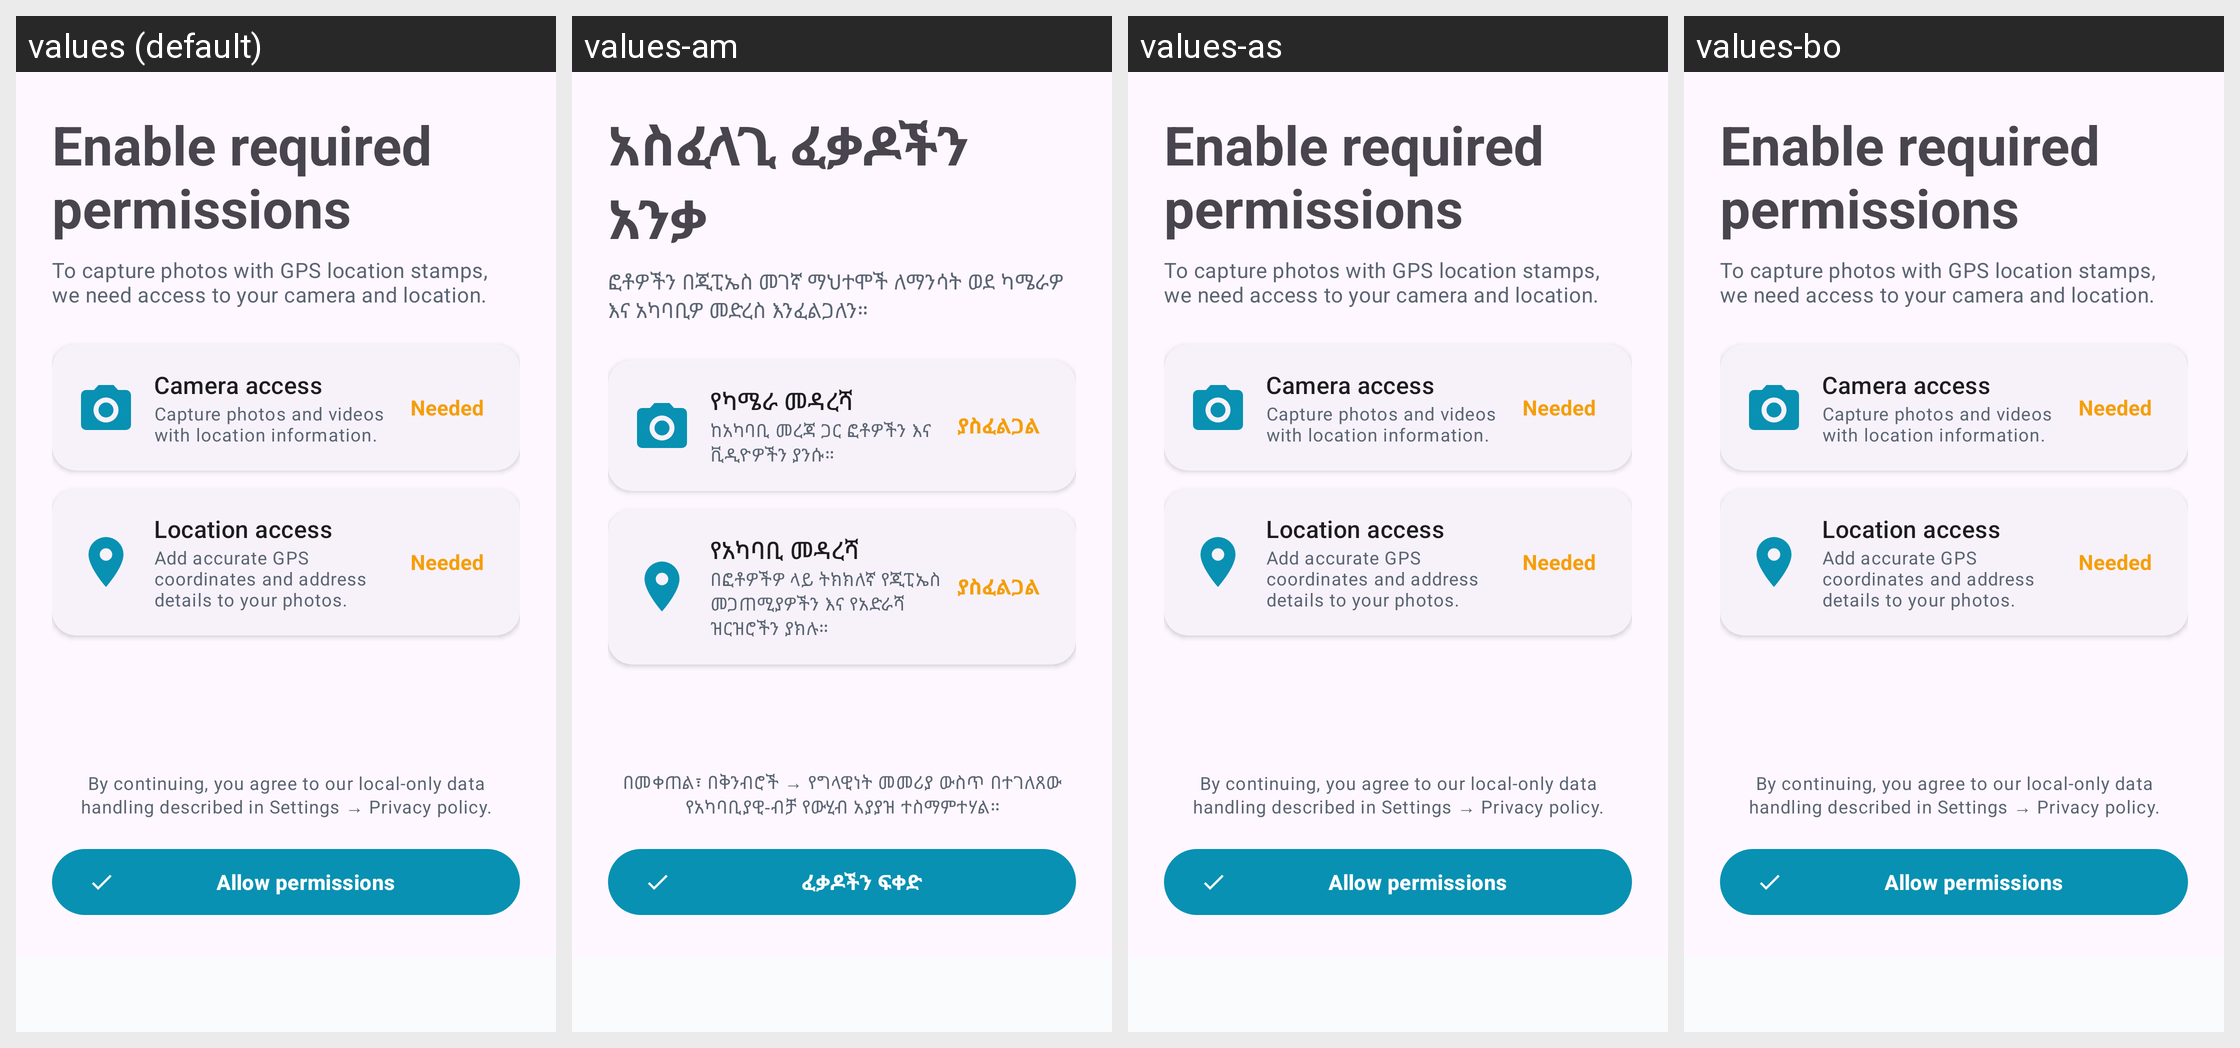

The same Android screen rendered under several of its app's locales, left to right. List the strings drawn on it with the default value and each locale's translation.
Android screen res/layout/fragment_permissions.xml rendered under 4 locales, left to right: values (default), values-am, values-as, values-bo. Device: Nexus 5 (rendered at 1080×1920; each locale shown at half size, 540×960, under a caption strip naming it); theme Theme.GeoStampCamera.
Other locales in the repository, not shown: values-af, values-ar, values-az, values-be, values-bg, values-bn, values-bs, values-ca, values-ceb, values-cs, values-cy, values-da, values-de, values-el, values-eo, values-es, values-et, values-eu, values-fa, values-fi, values-fr, values-fy, values-ga, values-gd, values-gl, values-gu, values-haw, values-hi, values-hr, values-ht, values-hu, values-hy, values-ig, values-in, values-is, values-it, values-iw, values-ja, values-jv, values-ka, values-kk, values-km, values-kn, values-ko, values-ky, values-la, values-lb, values-lo, values-lt, values-lv, values-mg, values-mi, values-mk, values-ml, values-mn, values-mr, values-ms, values-mt, values-my, values-nb, values-ne, values-nl, values-ny, values-om, values-or, values-pa, values-pl, values-ps, values-pt, values-ro, values-ru, values-rw, values-sd, values-si, values-sk, values-sl, values-sm, values-sn, values-so, values-sq, values-sr, values-st, values-su, values-sv, values-sw, values-ta, values-te, values-tg, values-th, values-ti, values-tk, values-tl, values-tr, values-ug, values-uk, values-ur, values-uz, values-vi, values-xh, values-zh.
Strings drawn on this screen, with the default value and each locale's value (text and hints the layout hard-codes, and strings that could not be matched under every locale, appear in the picture but are not listed):

perm_screen_title
  values: Enable required permissions
  values-am: አስፈላጊ ፈቃዶችን አንቃ
  values-as: Enable required permissions
  values-bo: Enable required permissions

perm_screen_body
  values: To capture photos with GPS location stamps, we need access to your camera and location.
  values-am: ፎቶዎችን በጂፒኤስ መገኛ ማህተሞች ለማንሳት ወደ ካሜራዎ እና አካባቢዎ መድረስ እንፈልጋለን።
  values-as: To capture photos with GPS location stamps, we need access to your camera and location.
  values-bo: To capture photos with GPS location stamps, we need access to your camera and location.

perm_camera_card_title
  values: Camera access
  values-am: የካሜራ መዳረሻ
  values-as: Camera access
  values-bo: Camera access

perm_camera_card_body
  values: Capture photos and videos with location information.
  values-am: ከአካባቢ መረጃ ጋር ፎቶዎችን እና ቪዲዮዎችን ያንሱ።
  values-as: Capture photos and videos with location information.
  values-bo: Capture photos and videos with location information.

perm_status_needed
  values: Needed
  values-am: ያስፈልጋል
  values-as: Needed
  values-bo: Needed

perm_location_card_title
  values: Location access
  values-am: የአካባቢ መዳረሻ
  values-as: Location access
  values-bo: Location access

perm_location_card_body
  values: Add accurate GPS coordinates and address details to your photos.
  values-am: በፎቶዎችዎ ላይ ትክክለኛ የጂፒኤስ መጋጠሚያዎችን እና የአድራሻ ዝርዝሮችን ያክሉ።
  values-as: Add accurate GPS coordinates and address details to your photos.
  values-bo: Add accurate GPS coordinates and address details to your photos.

perm_terms_disclaimer
  values: By continuing, you agree to our local-only data handling described in Settings → Privacy policy.
  values-am: በመቀጠል፣ በቅንብሮች → የግላዊነት መመሪያ ውስጥ በተገለጸው የአካባቢያዊ-ብቻ የውሂብ አያያዝ ተስማምተሃል።
  values-as: By continuing, you agree to our local-only data handling described in Settings → Privacy policy.
  values-bo: By continuing, you agree to our local-only data handling described in Settings → Privacy policy.

perm_allow
  values: Allow permissions
  values-am: ፈቃዶችን ፍቀድ
  values-as: Allow permissions
  values-bo: Allow permissions
